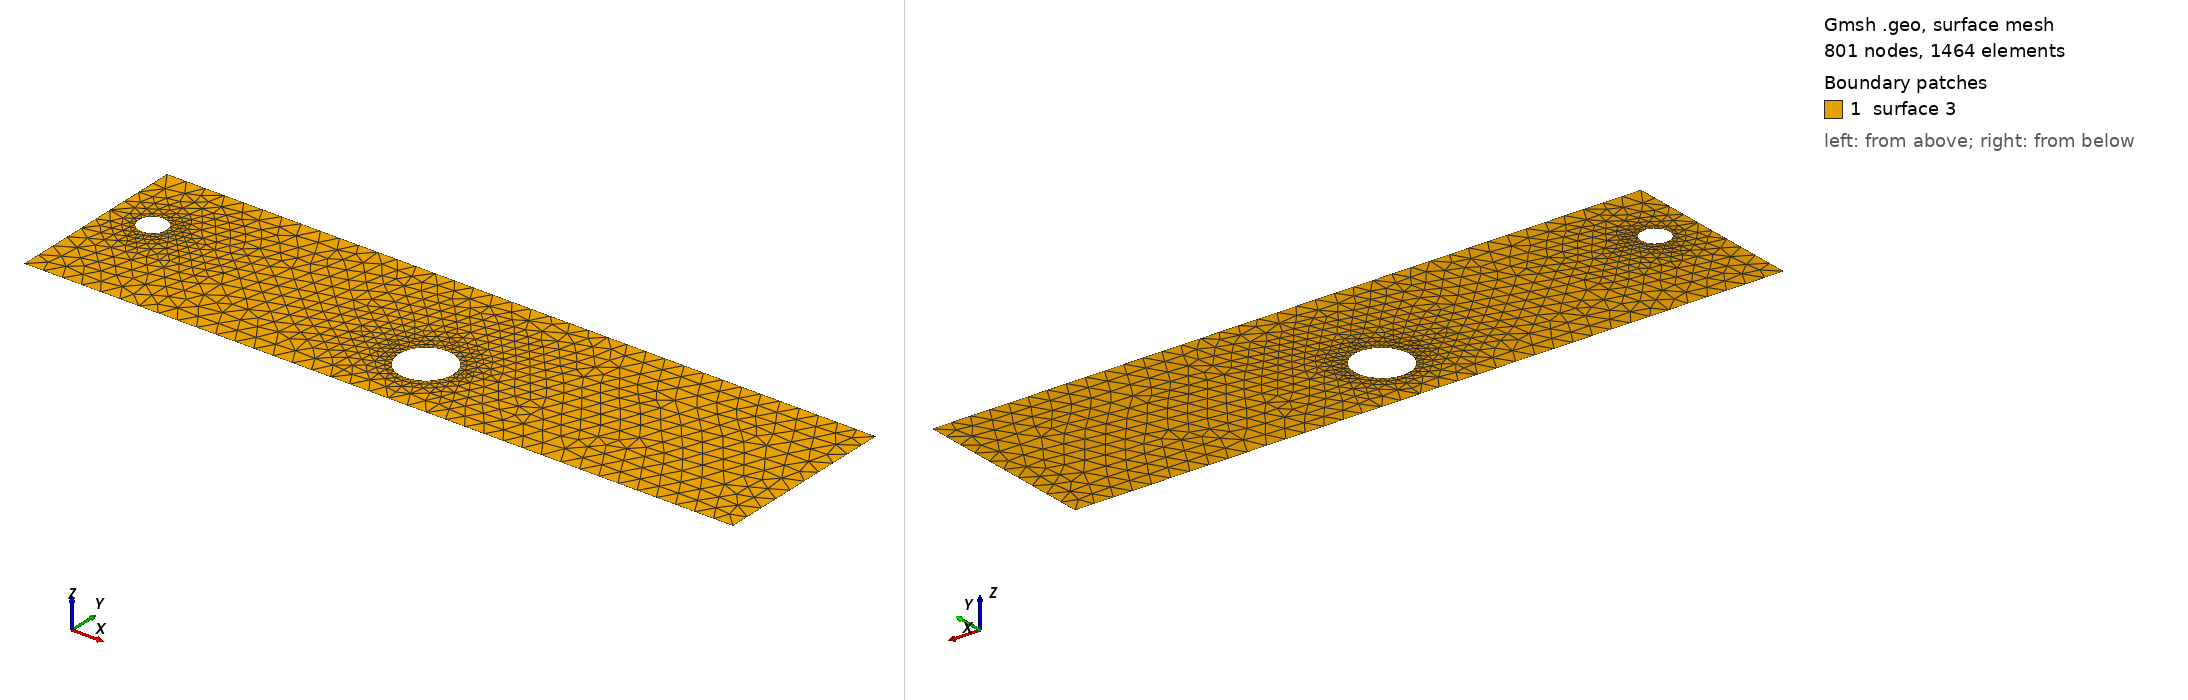

Gmsh geometry script, surface-meshed: 801 nodes, 1464 surface elements. Boundary patches (legend numbers): 1 surface 3. Left view from above one corner, right view from below the opposite corner. The script declares no physical surfaces, so the legend lists its geometric surfaces. The drawing asked Gmsh for element sizes between 1% and 20% of the model's largest extent; the script's own settings can give other sizes.

=== cad_370.geo (drawn) ===
//+
SetFactory("OpenCASCADE");
//+
Point(1) = {0.653675, -4.429040, 0.000000, 1.000000};
//+
Point(2) = {37.187041, -4.429040, 0.000000, 1.000000};
//+
Point(3) = {37.187041, 5.159633, 0.000000, 1.000000};
//+
Point(4) = {0.653675, 5.159633, 0.000000, 1.000000};
//+
Line(1) = {4, 1};
//+
Line(2) = {1, 2};
//+
Line(3) = {2, 3};
//+
Line(4) = {3, 4};
//+
Curve Loop(1) = {1, 2, 3, 4};
//+
Point(6) = {20.282677, -1.185843, 0.000000, 0.140724};
//+
Point(5) = {18.875434, -1.185843, 0.000000, 0.140724};
//+
Point(7) = {18.171813, 0.032865, 0.000000, 0.140724};
//+
Point(8) = {18.171813, -2.404551, 0.000000, 0.140724};
//+
Point(10) = {3.527809, 1.375754, 0.000000, 0.071152};
//+
Point(9) = {2.816292, 1.375754, 0.000000, 0.071152};
//+
Point(11) = {2.460534, 1.991946, 0.000000, 0.071152};
//+
Point(12) = {2.460534, 0.759562, 0.000000, 0.071152};
//+
Ellipse(5) = {6, 5, 7, 7};
//+
Ellipse(6) = {7, 5, 8, 8};
//+
Ellipse(7) = {8, 5, 6, 6};
//+
Curve Loop(2) = {5, 6, 7};
//+
Ellipse(8) = {10, 9, 11, 11};
//+
Ellipse(9) = {11, 9, 12, 12};
//+
Ellipse(10) = {12, 9, 10, 10};
//+
Curve Loop(3) = {8, 9, 10};
//+
Plane Surface(3) = {1, 2, 3};
//+
Physical Curve("INFLOW", 100) = {1};
//+
Physical Curve("OUTFLOW", 101) = {3};
//+
Physical Curve("WALL_BOUNDARY", 102) = {2, 4};
//+
Physical Curve("OBSTACLE", 103) = {5, 6, 7, 8, 9, 10};
